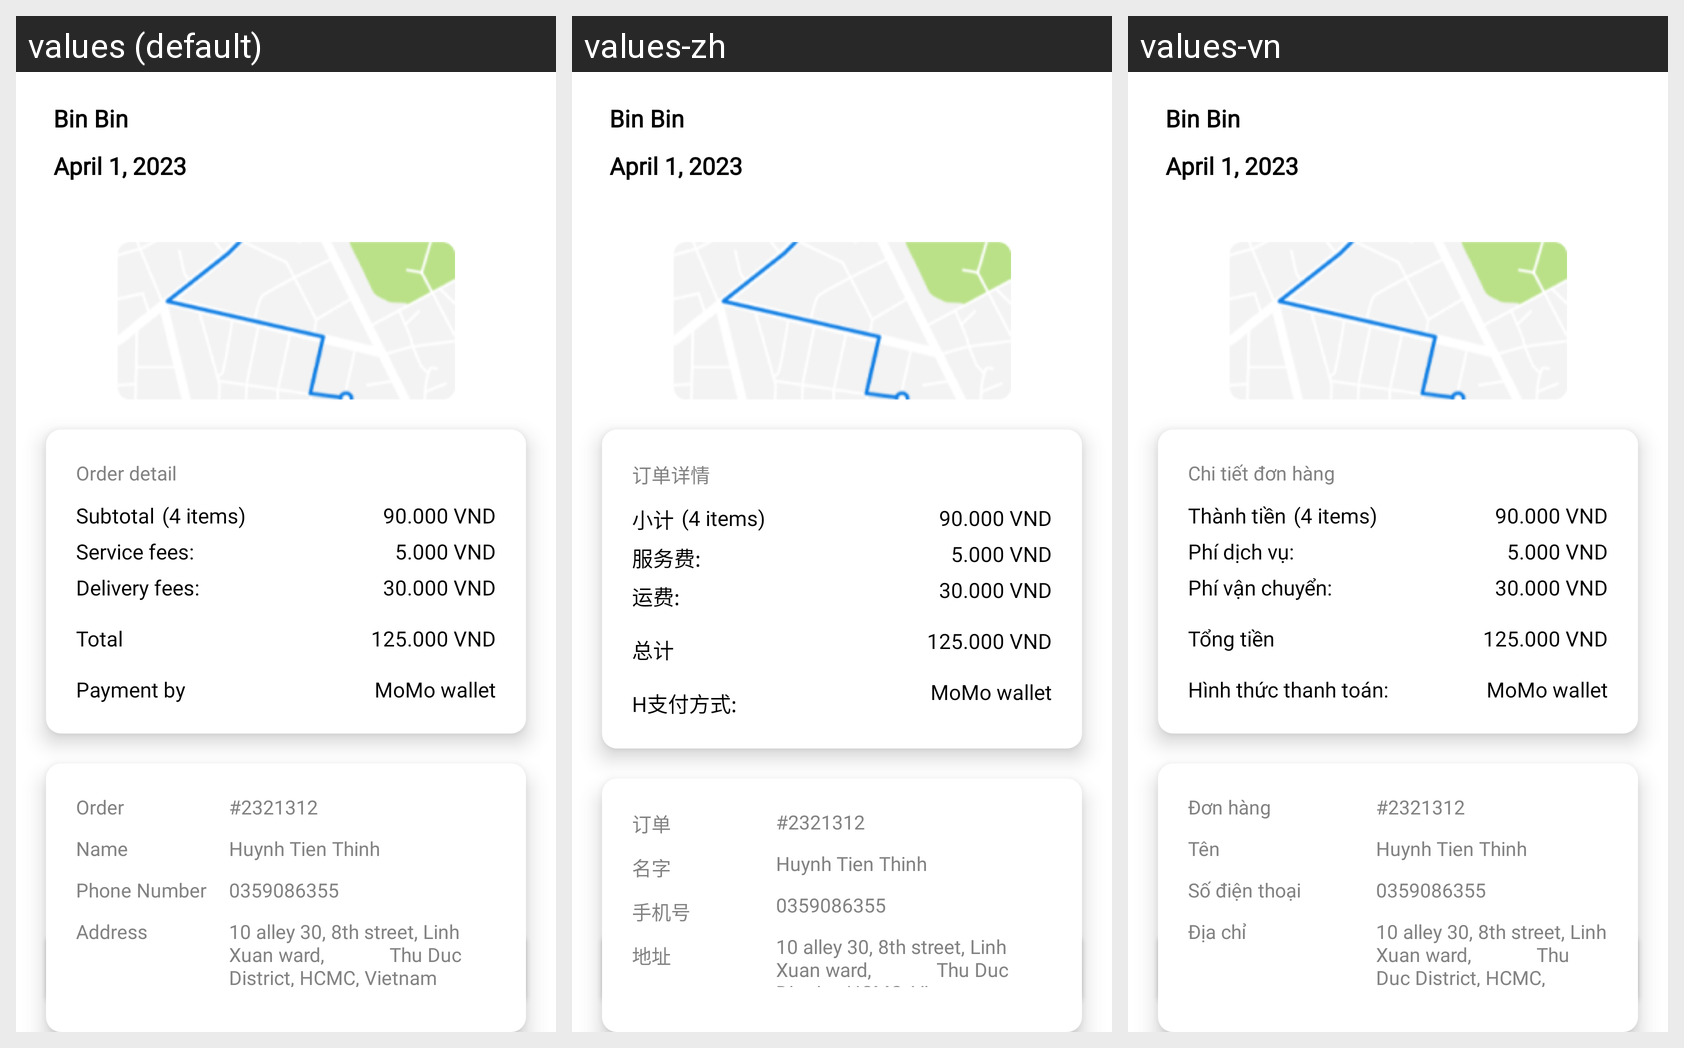

Locale-by-locale string values for the Android screen shown in this grid:
Android screen res/layout/activity_finishdelivery.xml rendered under 3 locales, left to right: values (default), values-zh, values-vn. Device: Nexus 5 (rendered at 1080×1920; each locale shown at half size, 540×960, under a caption strip naming it); theme AppTheme.
Strings drawn on this screen, with the default value and each locale's value (text and hints the layout hard-codes, and strings that could not be matched under every locale, appear in the picture but are not listed):

msg_order_detail
  values: Order detail
  values-zh: 订单详情
  values-vn: Chi tiết đơn hàng

msg_subtotal
  values: Subtotal
  values-zh: 小计
  values-vn: Thành tiền

msg_service_fees2
  values: Service fees:
  values-zh: 服务费:
  values-vn: Phí dịch vụ:

msg_delivery_fees2
  values: Delivery fees:
  values-zh: 运费:
  values-vn: Phí vận chuyển:

msg_total
  values: Total
  values-zh: 总计
  values-vn: Tổng tiền

msg_payment_by
  values: Payment by
  values-zh: H支付方式:
  values-vn: Hình thức thanh toán:

msg_order
  values: Order
  values-zh: 订单
  values-vn: Đơn hàng

msg_name
  values: Name
  values-zh: 名字
  values-vn: Tên

msg_phone_number
  values: Phone Number
  values-zh: 手机号
  values-vn: Số điện thoại

msg_address
  values: Address
  values-zh: 地址
  values-vn: Địa chỉ

msg_finish
  values: Finish
  values-zh: 完成
  values-vn: Hoàn thành
